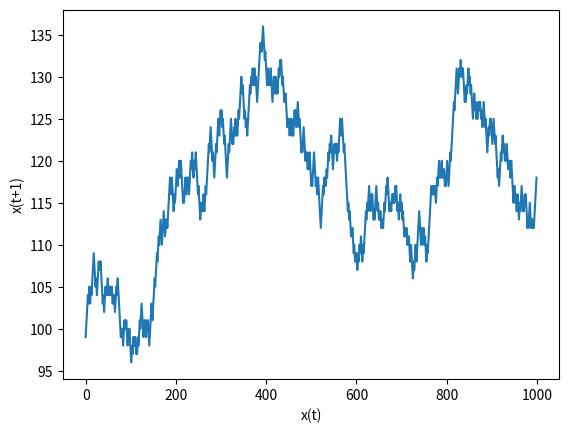

Generate this figure with matplotlib:
import matplotlib.pyplot as plt
import numpy as np
import pandas as pd

dn = np.random.randint(2, size=1000)*2-1
p0 = 100
swalk = np.cumsum(dn)+p0

pd.Series(swalk).plot()
plt.ylabel("x(t+1)")
plt.xlabel("x(t)")
plt.show()